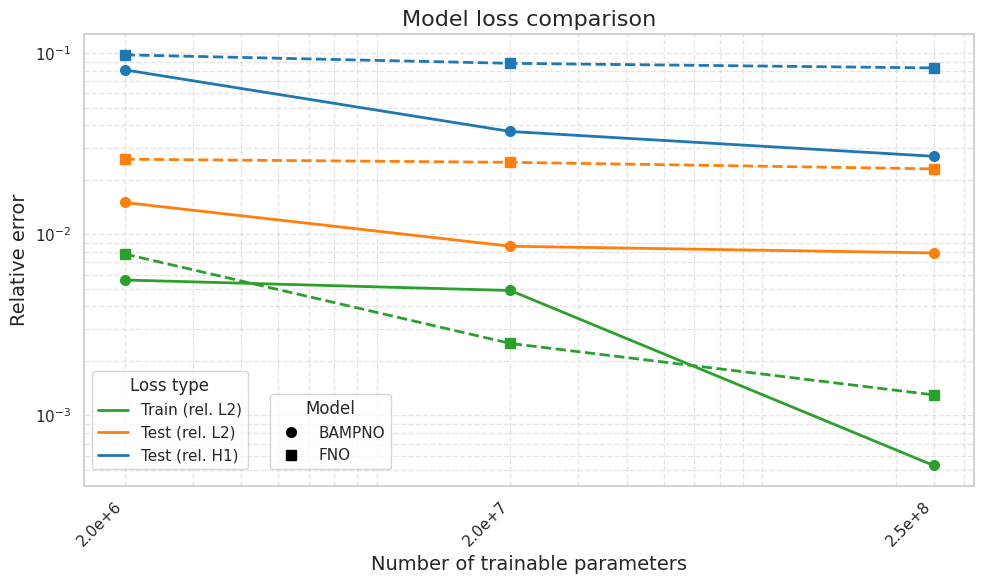

Reproduce this figure in Python. (Note: this script raises an exception after producing the figure.)
"""
Utility to compare multiple losses for two (or more) models across increasing
complexity (e.g. number of trainable parameters, dataset size, iterations).

Requested change: Original convergence-rate utilities removed. Now we plot 6
lines: 3 different losses for Model A and the same 3 losses for Model B.

Design:
    * Different COLORS distinguish the type of loss (e.g. rel L2, phys loss, val loss)
    * Different MARKERS distinguish the model identity (e.g. circle vs square)
    * Each (model, loss) pair is one line with markers.
    * Error bars optional: pass std dev arrays per loss per model (can be None).
    * Legend: one for losses (colors) and one for models (markers) combined into a single legend block.
"""

import os
from typing import Dict, List, Optional, Sequence

import matplotlib.pyplot as plt
import numpy as np
import seaborn as sns
from matplotlib.ticker import FuncFormatter


def plot_models_losses(
    x_values: Sequence[float],
    models_losses: Dict[str, Dict[str, Dict[str, np.ndarray]]],
    loss_colors: Optional[Dict[str, str]] = None,
    model_markers: Optional[Dict[str, str]] = None,
    model_linestyles: Optional[Dict[str, str]] = None,
    title: str = "Loss comparison",
    x_label: str = "Number of trainable parameters",
    y_label: str = "Loss value",
    y_scale: str = "log",
    annotate: bool = False,
    save_name: str = "comparison_losses.png",
):
    """Plot multiple losses for multiple models.

    Parameters
    ----------
    x_values : Sequence[float]
        Shared x-axis values (e.g. parameter counts). Length n.
    models_losses : Dict[str, Dict[str, Dict[str, np.ndarray]]]
        Structure: {model_name: {loss_name: {"mean": np.ndarray[n], "std": np.ndarray[n] (optional)}}}
        "std" can be omitted or None for no error bars.
    loss_colors : optional mapping loss_name -> color string.
    model_markers : optional mapping model_name -> marker style.
    model_linestyles : optional mapping model_name -> line style (e.g. '-', '--').
    y_scale : 'linear' or 'log'.
    annotate : if True, add text labels near points for the mean values.
    save_name : filename (inside figures/ directory) for saving.
    """

    sns.set_theme(style="whitegrid")
    plt.figure(figsize=(10, 6))

    # Default palettes if none provided
    if loss_colors is None:
        palette = sns.color_palette("tab10")
        # assign deterministically based on sorted loss names encountered
        unique_losses: List[str] = sorted({ln for m in models_losses.values() for ln in m.keys()})
        loss_colors = {ln: palette[i % len(palette)] for i, ln in enumerate(unique_losses)}
    sorted_models = sorted(models_losses.keys())
    if model_markers is None:
        default_markers = ["o", "s", "D", "^", "v", "P", "X"]
        model_markers = {mn: default_markers[i % len(default_markers)] for i, mn in enumerate(sorted_models)}
    if model_linestyles is None:
        # First model solid, second dashed, then alternate
        base_styles = ["-", "--", "-.", ":"]
        model_linestyles = {mn: base_styles[i % len(base_styles)] for i, mn in enumerate(sorted_models)}

    ax = plt.gca()
    x_arr = np.array(x_values)

    # Collect handles for custom legends
    loss_handles = {}
    model_handles = {}

    for model_name, losses in models_losses.items():
        marker = model_markers.get(model_name, "o")
        linestyle = model_linestyles.get(model_name, "-")
        for loss_name, stats in losses.items():
            mean = np.asarray(stats["mean"], dtype=float)
            std = stats.get("std")
            color = loss_colors.get(loss_name, None)

            (line,) = ax.plot(
                x_arr,
                mean,
                label=f"{model_name} - {loss_name}",
                color=color,
                marker=marker,
                markersize=7,
                linewidth=2,
                linestyle=linestyle,
            )
            # Store handles for separate legends
            if loss_name not in loss_handles:
                # proxy artist for loss (color only)
                loss_handles[loss_name] = plt.Line2D([0], [0], color=color, lw=2)
            if model_name not in model_handles:
                # proxy artist for model (marker only, neutral color black)
                model_handles[model_name] = plt.Line2D(
                    [0], [0], color="black", marker=marker, linestyle="", markersize=7
                )

            # Error bars (vertical) if std provided
            # if std is not None:
            #     std = np.asarray(std, dtype=float)
            #     for xi, yi, si in zip(x_arr, mean, std):
            #         if np.isnan(si) or si <= 0:
            #             continue
            #         cap_width = 0.02 * (x_arr.max() - x_arr.min())
            #         ax.plot([xi, xi], [yi - si, yi + si], color=color, linewidth=1.3)
            #         ax.plot([xi - cap_width, xi + cap_width], [yi - si, yi - si], color=color, linewidth=1.3)
            #         ax.plot([xi - cap_width, xi + cap_width], [yi + si, yi + si], color=color, linewidth=1.3)

            if annotate:
                for xi, yi in zip(x_arr, mean):
                    ax.annotate(f"{yi:.3g}", (xi, yi), textcoords="offset points", xytext=(6, 6), fontsize=8)

    ax.set_title(title, fontsize=16)
    ax.set_xlabel(x_label, fontsize=14)
    ax.set_ylabel(y_label, fontsize=14)
    if y_scale == "log":
        ax.set_yscale("log")
        ax.set_xscale("log")

    # Format x-axis ticks (scientific) if large
    def sci_fmt(x, pos):  # noqa: ANN001
        if x == 0:
            return "0"
        return f"{x:.1e}".replace("e+0", "e+").replace("e-0", "e-")
    ax.xaxis.set_major_formatter(FuncFormatter(sci_fmt))
    ax.set_xticks(x_arr)
    for label in ax.get_xticklabels():
        label.set_rotation(45)
        label.set_horizontalalignment("right")

    # Legends: create combined bottom-left positioning without overlap.
    # Place loss legend slightly above model legend.
    loss_legend = ax.legend(
        loss_handles.values(), loss_handles.keys(), title="Loss type", loc="lower left", bbox_to_anchor=(0.0, 0.02)
    )
    ax.add_artist(loss_legend)
    ax.legend(
        model_handles.values(),
        model_handles.keys(),
        title="Model",
        loc="lower left",
        bbox_to_anchor=(0.20, 0.02),
    )

    ax.grid(True, which="both", linestyle="--", alpha=0.5)
    plt.tight_layout()

    out_dir = os.path.join(os.path.dirname(__file__), "figures")
    os.makedirs(out_dir, exist_ok=True)
    out_path = os.path.join(out_dir, save_name)
    plt.savefig(out_path)
    plt.close()
    # Reset style
    plt.style.use("default")
    return out_path


if __name__ == "__main__":
    # Example synthetic data for two models, three losses each
    x_vals = [2e6, 20e6, 250e6]

    models_losses_example = {
        "BAMPNO": {
            "Train (rel. L2)": {"mean": [0.0056, 0.0049, 0.00053], "std": [0.0001, 0.0001, 4.71e-5]},
            "Test (rel. L2)": {"mean": [0.015, 0.0086, 0.0079], "std": [0.0003, 0.0002, 0.00005]},
            "Test (rel. H1)": {"mean": [0.081, 0.037, 0.027], "std": [0.001, 0.0001, 0.0001]},
        },
        "FNO": {
            "Train (rel. L2)": {"mean": [0.0078, 0.0025, 0.0013], "std": [2e-4, 6e-5, 8e-5]},
            "Test (rel. L2)": {"mean": [0.026, 0.025, 0.023], "std": [2e-4, 0.0007, 0.00016]},
            "Test (rel. H1)": {"mean": [0.098, 0.088, 0.083], "std": [0.0015, 0.0019, 0.0012]},
        },
    }

    out_path = plot_models_losses(
        x_values=x_vals,
        models_losses=models_losses_example,
        title="Model loss comparison",
        y_label="Relative error",
        annotate=False,
    )
    print(f"Done. Figure saved to {out_path}")
